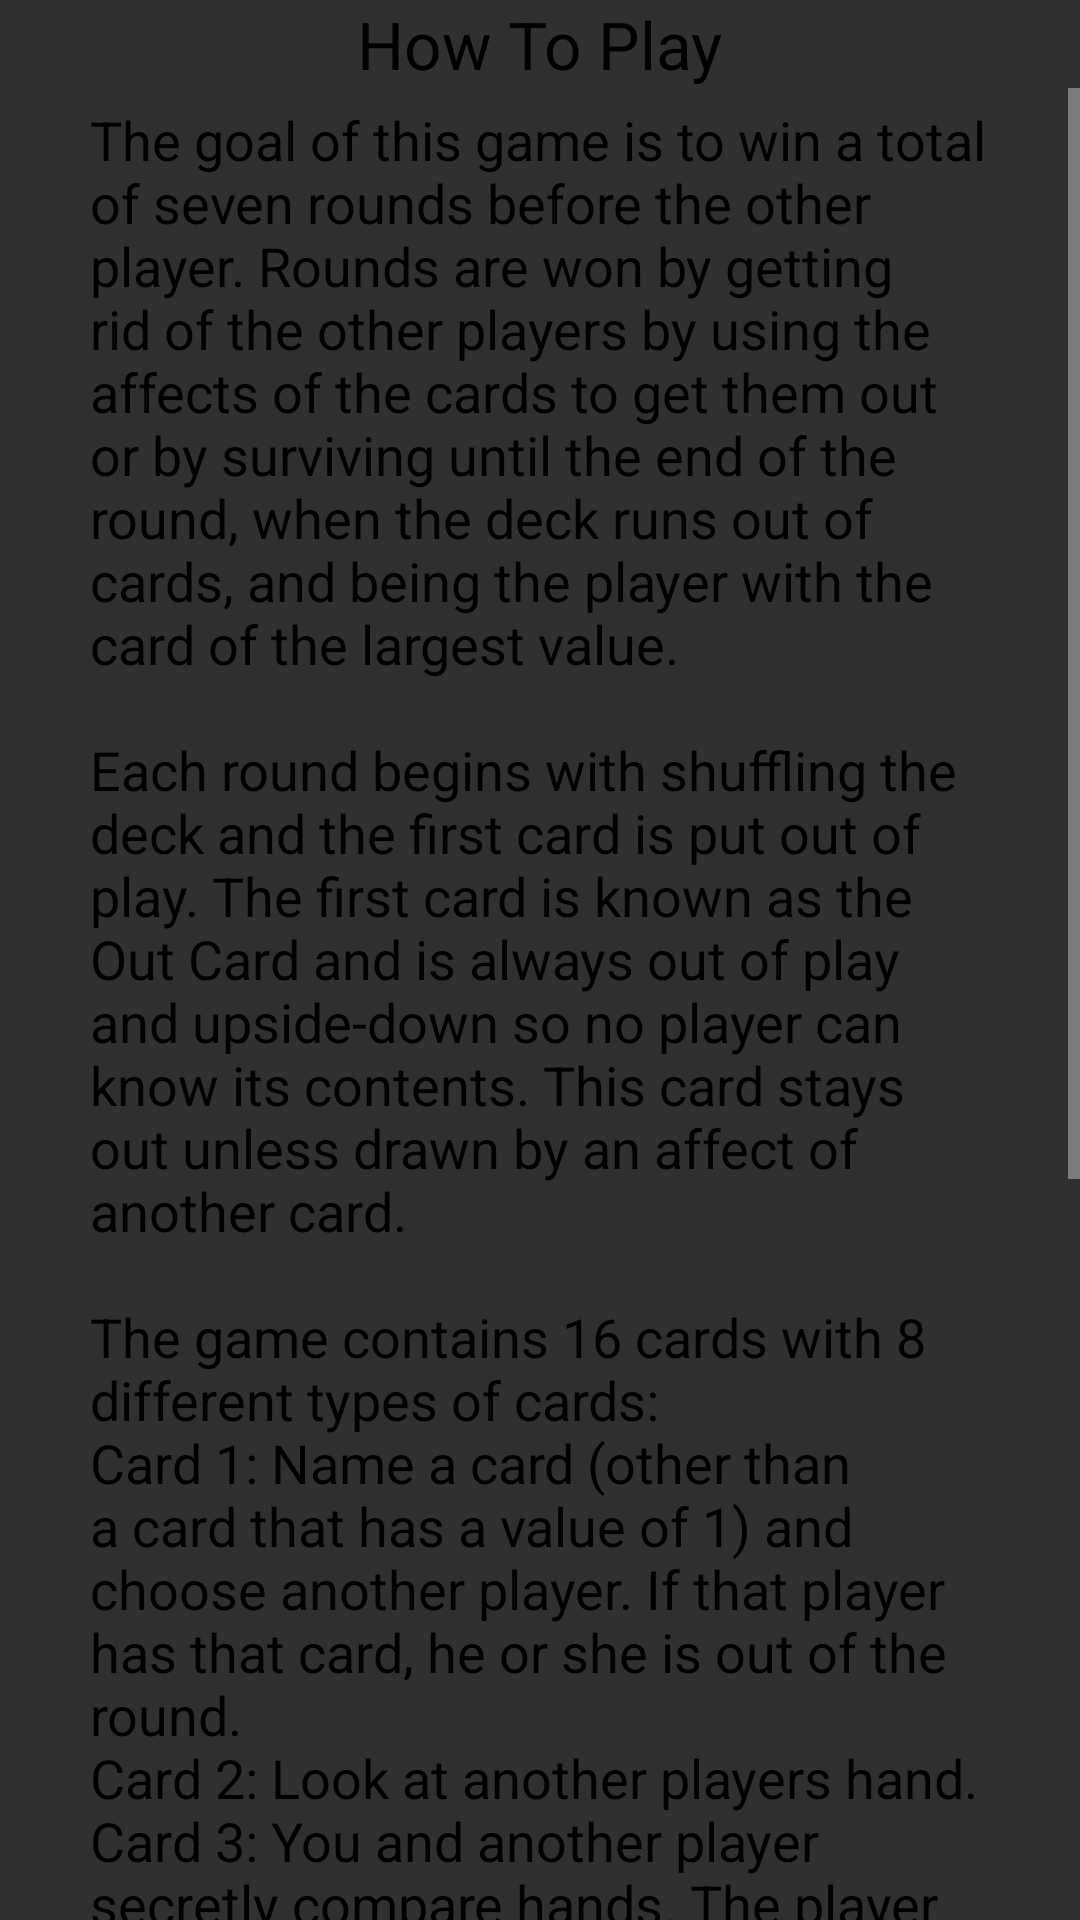

Reconstruct the res/layout file that produces this screen, plus the resources it refers to.
<!-- AndroidManifest.xml: application theme AppTheme -->
<!-- res/layout/how_to_play_layout.xml -->
<?xml version="1.0" encoding="utf-8"?>
<LinearLayout xmlns:android="http://schemas.android.com/apk/res/android"
    android:orientation="vertical" android:layout_width="match_parent"
    android:layout_height="match_parent"
    android:id="@+id/how_to_play_layout">

    <TextView
        android:layout_width="wrap_content"
        android:layout_height="wrap_content"
        android:textAppearance="?android:attr/textAppearanceLarge"
        android:text="How To Play"
        android:id="@+id/textView2"
        android:textColor="#000"
        android:layout_gravity="center_horizontal" />

    <ScrollView
        android:layout_width="match_parent"
        android:layout_height="match_parent"
        android:id="@+id/scrollView"
        android:layout_gravity="center_horizontal" >

        <TextView
            android:paddingRight="30dp"
            android:paddingLeft="30dp"
            android:paddingBottom="30dp"
            android:paddingTop="5dp"
            android:layout_width="match_parent"
            android:layout_height="match_parent"
            android:textAppearance="?android:attr/textAppearanceMedium"
            android:text="@string/how_to_play"
            android:id="@+id/textView"
            android:textColor="#000"/>
    </ScrollView>
</LinearLayout>
<!-- resources referenced by this layout -->
<resources>
  <string name="how_to_play">The goal of this game is to win a total of seven rounds before the other player.
          Rounds are won by getting rid of the other players by using the affects of the cards to get them out or by
          surviving until the end of the round, when the deck runs out of cards, and being the player with the card of the largest value.
  
          \n\nEach round begins with shuffling the deck and the first card is put out of play. The first card is known as the Out Card and is always
          out of play and upside-down so no player can know its contents. This card stays out unless drawn by an affect of another card.
  
          \n\nThe game contains 16 cards with 8 different types of cards:
          \nCard 1: Name a card (other than a card that has a value of 1) and choose another player. If that player has that card, he or she is out of the round.
          \nCard 2: Look at another players hand.
          \nCard 3: You and another player secretly compare hands. The player with the lowest value is out of the round.
          \nCard 4: Until your next turn, ignore all effects from other players cards.
          \nCard 5: Choose any player (including yourself) to discard his or her hand and draw a new card from the deck. If there is no cards left in the deck, the Out Card is drawn instead.
          \nCard 6: Trade hands with another player of your choice.
          \nCard 7: If you have this card and either the cards with values of 6 or 5, you must discard this card. Once can still discard this card even if they don\'t have cards 6 or 5.
          \nCard 8: If you discard this card, you are out of the round.
  
      </string>
  <style name="AppTheme" parent="Theme.AppCompat.NoActionBar">
  
  
      </style>
</resources>
